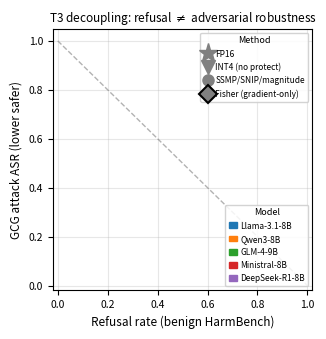

Source code (Python):
#!/usr/bin/env python
"""Figure 3: Theorem 3 decoupling — refusal_rate vs GCG ASR scatter.

Each point is one (model, scorer, budget) condition. If T3 didn't hold,
points would cluster along the anti-diagonal (high refusal → low ASR).
Instead, protected conditions sit substantially above the diagonal,
demonstrating that benign refusal-rate recovery is decoupled from
adversarial robustness.
"""
from __future__ import annotations

import json
import re
from pathlib import Path

import matplotlib
matplotlib.use("Agg")
import matplotlib.pyplot as plt
import matplotlib.patches as mpatches

_CONDITION_RE = re.compile(r"sweep_[^/]+_(?P<method>fp16|int4|ssmp|gradient_only|snip|magnitude)_b(?P<budget>[0-9.]+)$")

MODEL_DIRS = {
    "Llama-3.1-8B":          [Path("runs/emnlp_g2_pilot_llama31"),  Path("runs/emnlp_fisher60/llama31")],
    "Qwen3-8B":              [Path("runs/emnlp_g2_pilot"),          Path("runs/emnlp_fisher60/qwen3")],
    "GLM-4-9B":              [Path("runs/emnlp_g2_pilot_glm4"),     Path("runs/emnlp_fisher60/glm4")],
    "Ministral-8B":          [Path("runs/emnlp_g2_pilot_mistral"),  Path("runs/emnlp_fisher60/mistral")],
    "DeepSeek-R1-8B":        [Path("runs/emnlp_g2_pilot_deepseek"), Path("runs/emnlp_fisher60/deepseek")],
}

MODEL_COLORS = {
    "Llama-3.1-8B":   "#1f77b4",
    "Qwen3-8B":       "#ff7f0e",
    "GLM-4-9B":       "#2ca02c",
    "Ministral-8B":   "#d62728",
    "DeepSeek-R1-8B": "#9467bd",
}

METHOD_MARKERS = {
    "fp16":          ("*", 115),  # star
    "int4":          ("v", 62),   # downward triangle
    "ssmp":          ("o", 36),
    "snip":          ("o", 36),
    "magnitude":     ("o", 36),
    "gradient_only": ("D", 54),   # diamond, highlight Fisher
}


def load_conditions():
    rows = []
    for model, dirs in MODEL_DIRS.items():
        for d in dirs:
            if not d.exists():
                continue
            for cond_dir in sorted(d.glob("sweep_*")):
                if not cond_dir.is_dir():
                    continue
                m = _CONDITION_RE.match(cond_dir.name)
                if not m:
                    continue
                eval_p = cond_dir / "eval_seed0.json"
                gcg_p = cond_dir / "jailbreak_gcg_seed0.json"
                if not (eval_p.exists() and gcg_p.exists()):
                    continue
                e = json.loads(eval_p.read_text())
                g = json.loads(gcg_p.read_text())
                rows.append(dict(
                    model=model,
                    method=m.group("method"),
                    budget=float(m.group("budget")),
                    refusal=e.get("refusal_rate"),
                    gcg=g.get("asr"),
                ))
    return rows


def main():
    rows = load_conditions()
    print(f"[fig3] {len(rows)} conditions with both refusal+GCG data")

    fig, ax = plt.subplots(figsize=(3.35, 3.4))  # single column EMNLP width

    # anti-diagonal reference (if refusal restoration implied GCG restoration)
    ax.plot([0, 1], [1, 0], color="grey", linestyle="--", linewidth=1, alpha=0.6,
            label="anti-diagonal (perfect anti-correlation)")

    # Each model gets a color
    for model, dirs in MODEL_DIRS.items():
        model_rows = [r for r in rows if r["model"] == model]
        if not model_rows:
            continue
        color = MODEL_COLORS[model]
        for r in model_rows:
            marker, size = METHOD_MARKERS.get(r["method"], ("o", 80))
            edge_color = "black" if r["method"] == "gradient_only" else color
            edge_w = 1.0 if r["method"] == "gradient_only" else 0.3
            ax.scatter(r["refusal"], r["gcg"], c=color, marker=marker,
                       s=size, edgecolors=edge_color, linewidths=edge_w,
                       alpha=0.8, zorder=3)

    # Annotate the Llama Fisher@60% point (the killer)
    llama_f60 = next((r for r in rows if r["model"] == "Llama-3.1-8B"
                      and r["method"] == "gradient_only" and r["budget"] == 0.6), None)
    if llama_f60:
        ax.annotate(
            "Llama F@60%\nR=0.75, G=0.44",
            xy=(llama_f60["refusal"], llama_f60["gcg"]),
            xytext=(0.32, 0.70),
            fontsize=6.5, ha="left",
            arrowprops=dict(arrowstyle="->", color="black", lw=0.6),
            bbox=dict(boxstyle="round,pad=0.2", facecolor="white", edgecolor="black", lw=0.4, alpha=0.95),
        )

    # Annotate Qwen3 Fisher@8% point (exhibit B)
    qwen_f8 = next((r for r in rows if r["model"] == "Qwen3-8B"
                    and r["method"] == "gradient_only" and r["budget"] == 0.08), None)
    if qwen_f8:
        ax.annotate(
            "Qwen3 F@8%\nR=0.46, G=0.87\n(12× ratio)",
            xy=(qwen_f8["refusal"], qwen_f8["gcg"]),
            xytext=(0.02, 0.62),
            fontsize=6.5, ha="left",
            arrowprops=dict(arrowstyle="->", color="black", lw=0.6),
            bbox=dict(boxstyle="round,pad=0.2", facecolor="white", edgecolor="black", lw=0.4, alpha=0.95),
        )

    # Legend: models as color patches
    model_handles = [mpatches.Patch(color=c, label=m) for m, c in MODEL_COLORS.items()]
    # Legend: methods as marker shapes
    method_handles = [
        plt.Line2D([0], [0], marker="*", linestyle="", color="grey", markersize=14, label="FP16"),
        plt.Line2D([0], [0], marker="v", linestyle="", color="grey", markersize=10, label="INT4 (no protect)"),
        plt.Line2D([0], [0], marker="o", linestyle="", color="grey", markersize=8, label="SSMP/SNIP/magnitude"),
        plt.Line2D([0], [0], marker="D", linestyle="", color="grey", markersize=9,
                   markeredgecolor="black", markeredgewidth=1.5, label="Fisher (gradient-only)"),
    ]

    leg1 = ax.legend(handles=model_handles, loc="lower right", fontsize=6.0,
                     title="Model", title_fontsize=6.5, framealpha=0.85,
                     handlelength=1.0, handletextpad=0.4)
    ax.add_artist(leg1)
    ax.legend(handles=method_handles, loc="upper right", fontsize=6.0,
              title="Method", title_fontsize=6.5, framealpha=0.85,
              handlelength=1.0, handletextpad=0.4)

    ax.set_xlabel("Refusal rate (benign HarmBench)", fontsize=8.5)
    ax.set_ylabel("GCG attack ASR (lower safer)", fontsize=8.5)
    ax.set_title("T3 decoupling: refusal $\\neq$ adversarial robustness", fontsize=8.5, pad=5)
    ax.tick_params(labelsize=7.5)
    ax.set_xlim(-0.02, 1.02)
    ax.set_ylim(-0.02, 1.05)
    ax.grid(True, alpha=0.3)

    out = Path("paper/figs/fig3_t3_decoupling.pdf")
    out.parent.mkdir(parents=True, exist_ok=True)
    fig.savefig(out, bbox_inches="tight", dpi=200)
    fig.savefig(out.with_suffix(".png"), bbox_inches="tight", dpi=200)
    print(f"[fig3] wrote {out} and .png")


if __name__ == "__main__":
    main()
